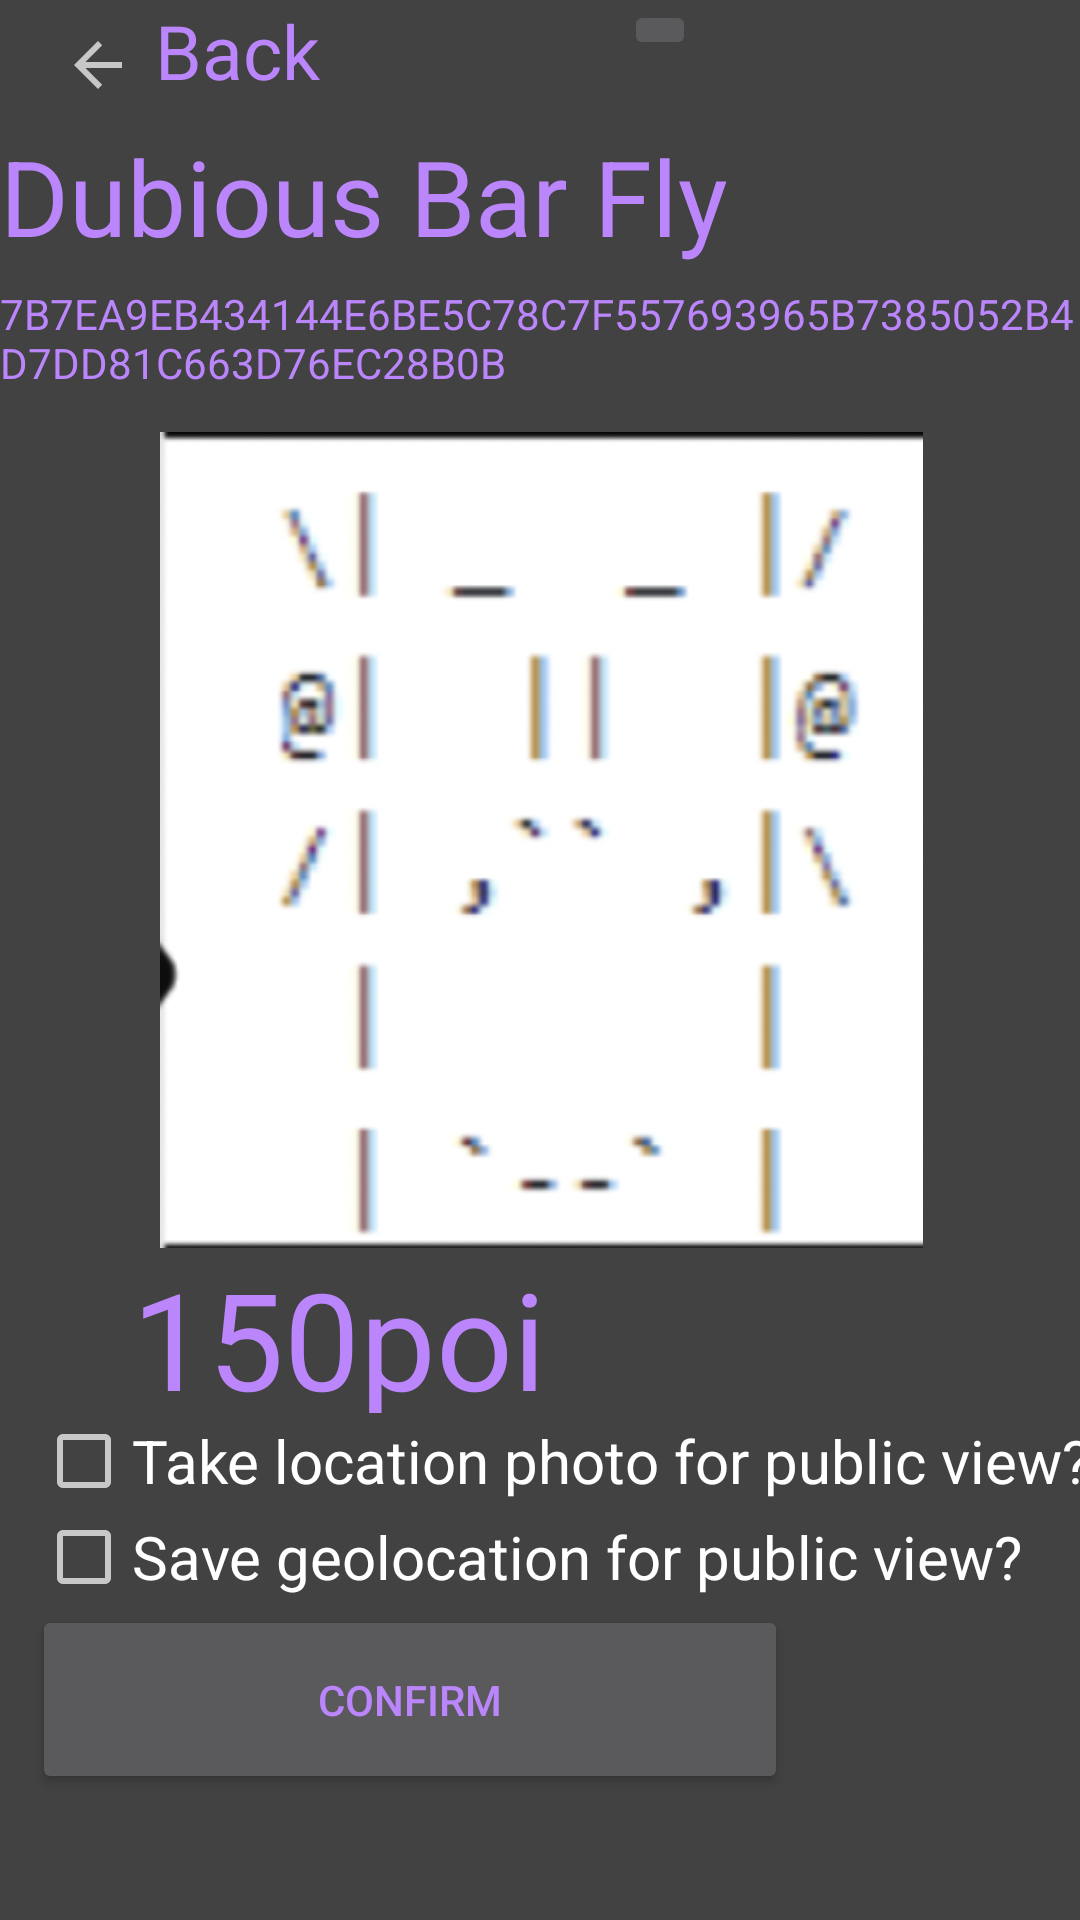

Reconstruct the res/layout file that produces this screen, plus the resources it refers to.
<!-- AndroidManifest.xml: application theme Theme.AppCompat -->
<!-- res/layout/scanned_code_new__backup.xml -->
<?xml version="1.0" encoding="utf-8"?>
<androidx.constraintlayout.widget.ConstraintLayout xmlns:android="http://schemas.android.com/apk/res/android"
    xmlns:app="http://schemas.android.com/apk/res-auto"
    xmlns:tools="http://schemas.android.com/tools"
    android:layout_width="match_parent"
    android:layout_height="match_parent"
    android:background="@color/cardview_dark_background">

    <ImageButton
        android:id="@+id/civ_go_back"
        android:layout_width="65dp"
        android:layout_height="43dp"
        android:background="@android:color/transparent"
        android:contentDescription="BACK"
        app:layout_constraintStart_toStartOf="parent"
        app:layout_constraintTop_toTopOf="parent"
        app:srcCompat="?attr/actionModeCloseDrawable" />

    <TextView
        android:id="@+id/civ_back_text"
        android:layout_width="160dp"
        android:layout_height="42dp"
        android:background="@android:color/transparent"
        android:ems="10"
        android:text="Back"
        android:textColor="@color/purple_200"
        android:textSize="25dp"
        app:layout_constraintEnd_toEndOf="parent"
        app:layout_constraintHorizontal_bias="0.258"
        app:layout_constraintStart_toStartOf="parent"
        app:layout_constraintTop_toTopOf="parent" />

    <ImageButton
        android:id="@+id/menu_btn3"
        android:layout_width="wrap_content"
        android:layout_height="wrap_content"
        app:layout_constraintEnd_toEndOf="parent"
        app:layout_constraintHorizontal_bias="0.619"
        app:layout_constraintStart_toStartOf="parent"
        app:srcCompat="@drawable/ic_baseline_menu_24"
        tools:layout_editor_absoluteY="-1dp" />

    <TextView
        android:id="@+id/civ_hash_code_"
        android:layout_width="0dp"
        android:layout_height="49dp"
        android:text="7B7EA9EB434144E6BE5C78C7F557693965B7385052B4D7DD81C663D76EC28B0B"
        android:textColor="@color/purple_200"
        app:layout_constraintStart_toStartOf="parent"
        app:layout_constraintTop_toBottomOf="@+id/civ_qr_code_name" />

    <TextView
        android:id="@+id/civ_qr_code_name"
        android:layout_width="0dp"
        android:layout_height="53dp"
        android:background="@android:color/transparent"
        android:ems="10"
        android:text="Dubious Bar Fly"
        android:textColor="@color/purple_200"
        android:textSize="35dp"
        app:layout_constraintEnd_toEndOf="parent"
        app:layout_constraintStart_toStartOf="parent"
        app:layout_constraintTop_toBottomOf="@+id/civ_back_text" />

    <ImageView
        android:id="@+id/civ_display_img"
        android:layout_width="415dp"
        android:layout_height="272dp"
        android:textColor="@color/purple_200"
        app:layout_constraintEnd_toEndOf="parent"
        app:layout_constraintStart_toStartOf="parent"
        app:layout_constraintTop_toBottomOf="@+id/civ_hash_code_"
        app:srcCompat="@drawable/a_project_x" />

    <TextView
        android:id="@+id/civ_total_points"
        android:layout_width="150dp"
        android:layout_height="55dp"
        android:layout_marginStart="44dp"
        android:background="@android:color/transparent"
        android:ems="10"
        android:text="150points"
        android:textColor="@color/purple_200"
        android:textSize="45dp"
        app:layout_constraintStart_toStartOf="parent"
        app:layout_constraintTop_toBottomOf="@+id/civ_display_img" />

    <CheckBox
        android:id="@+id/checkBox"
        android:layout_width="wrap_content"
        android:layout_height="wrap_content"
        android:layout_marginStart="12dp"
        android:text="Take location photo for public view?"
        android:textSize="20sp"
        app:layout_constraintStart_toStartOf="parent"
        app:layout_constraintTop_toBottomOf="@+id/civ_total_points" />

    <CheckBox
        android:id="@+id/checkBox2"
        android:layout_width="wrap_content"
        android:layout_height="wrap_content"
        android:layout_marginStart="12dp"
        android:text="Save geolocation for public view?"
        android:textSize="20sp"
        app:layout_constraintStart_toStartOf="parent"
        app:layout_constraintTop_toBottomOf="@+id/checkBox" />

    <Button
        android:id="@+id/civ_show_attached2"
        android:layout_width="252dp"
        android:layout_height="63dp"
        android:text="CONFIRM"
        android:textColor="@color/purple_200"
        app:layout_constraintEnd_toEndOf="parent"
        app:layout_constraintHorizontal_bias="0.1"
        app:layout_constraintStart_toStartOf="parent"
        app:layout_constraintTop_toBottomOf="@+id/checkBox2" />

</androidx.constraintlayout.widget.ConstraintLayout>
<!-- resources referenced by this layout -->
<resources>
  <color name="purple_200">#FFBB86FC</color>
  <!-- drawable a_project_x: png bitmap (drawable, 77859 bytes) -->
</resources>
